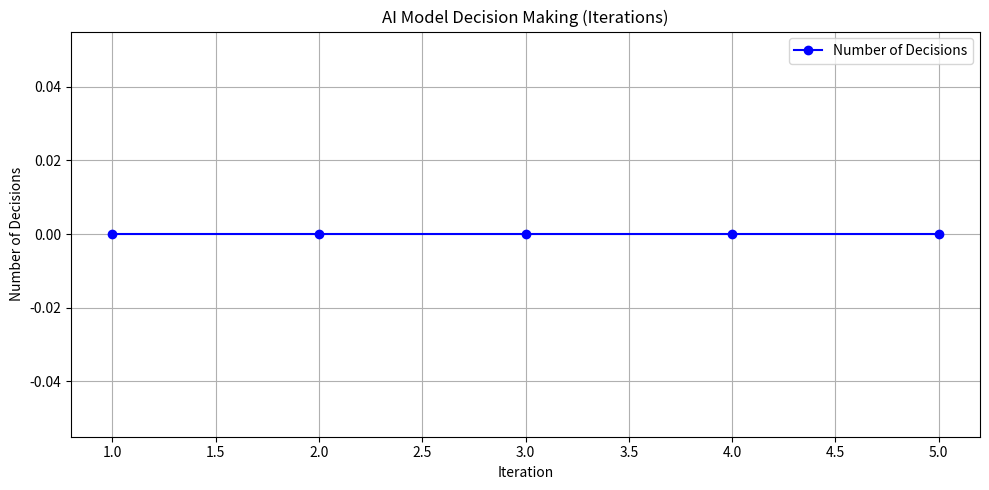

Python code for this plot:
# ----------------------------------------------------
# Algorithm 56: AI Model for Decision Making
# Frontend: Simulation + Plot
# Backend: Hardware Logic
# 5 Iterations Included
# ----------------------------------------------------

import matplotlib.pyplot as plt
import random
import numpy as np

# =======================
# FRONTEND: Simulation
# =======================

# Drone State Parameters
sensor_data = {"altitude": 10.0, "velocity": 0.0, "battery_level": 95, "wind_speed": 5.0}
target_altitude = 10.0

# AI Model Parameters
decision_thresholds = {
    "altitude_threshold": 1.0,  # If altitude difference exceeds 1m, adjust hover.
    "battery_threshold": 20.0,  # If battery drops below 20%, land.
    "wind_threshold": 15.0,     # If wind speed is too high, adjust flight.
}

# Decision making function (simple AI model)
def ai_decision_making(sensor_data, decision_thresholds):
    """AI decision-making based on sensor data and defined thresholds."""
    # Decision: Adjust hover or perform actions based on thresholds
    decisions = []
    
    # Altitude adjustment decision
    if abs(sensor_data["altitude"] - target_altitude) > decision_thresholds["altitude_threshold"]:
        decisions.append("Adjust Hover")
    
    # Battery level decision
    if sensor_data["battery_level"] < decision_thresholds["battery_threshold"]:
        decisions.append("Land for Charging")
    
    # Wind speed decision
    if sensor_data["wind_speed"] > decision_thresholds["wind_threshold"]:
        decisions.append("Adjust Flight Path")
    
    return decisions

# Simulation loop
decisions_list = []
sensor_data["altitude"] = round(random.uniform(8.0, 12.0), 2)  # Random altitude for simulation
sensor_data["wind_speed"] = round(random.uniform(0.0, 20.0), 2)  # Random wind speed

for i in range(5):
    decisions = ai_decision_making(sensor_data, decision_thresholds)
    
    # Simulate change in sensor data (for demo purposes)
    sensor_data["altitude"] += random.uniform(-0.2, 0.2)  # Random change in altitude
    sensor_data["wind_speed"] += random.uniform(-1.0, 1.0)  # Random change in wind speed
    sensor_data["battery_level"] -= 0.5  # Decrease battery level slightly
    
    # Store decisions for visualization
    decisions_list.append(decisions)
    
    print(f"Iteration {i+1}: Decisions={decisions}, Altitude={sensor_data['altitude']:.2f}, Wind Speed={sensor_data['wind_speed']:.2f}, Battery Level={sensor_data['battery_level']:.2f}")

# 🎨 Plotting Decision Status
plt.figure(figsize=(10, 5))

# Decision Plot
decision_counts = [len(decisions) for decisions in decisions_list]

plt.plot(range(1, 6), decision_counts, 'bo-', label="Number of Decisions")
plt.title("AI Model Decision Making (Iterations)")
plt.xlabel("Iteration")
plt.ylabel("Number of Decisions")
plt.legend()
plt.grid(True)

plt.tight_layout()
plt.show()

# =======================
# BACKEND: Hardware Logic
# =======================

print("\n⚙️ BACKEND: AI Decision Making based on Sensor Data:")

# Simulate sensor updates and decision making for hardware
sensor_data["altitude"] = 10.0  # Initial value
sensor_data["battery_level"] = 95  # Initial value

for i in range(5):
    decisions = ai_decision_making(sensor_data, decision_thresholds)
    
    # Simulate change in sensor data (for hardware response)
    sensor_data["altitude"] += random.uniform(-0.2, 0.2)  # Random altitude fluctuation
    sensor_data["wind_speed"] += random.uniform(-1.0, 1.0)  # Random wind speed fluctuation
    sensor_data["battery_level"] -= 0.5  # Battery decreases over time
    
    print(f"[BACKEND] Iteration {i+1}: Decisions={decisions}, Altitude={sensor_data['altitude']:.2f}, Wind Speed={sensor_data['wind_speed']:.2f}, Battery Level={sensor_data['battery_level']:.2f}")

print("\n✅ AI model decision-making simulated successfully.")
